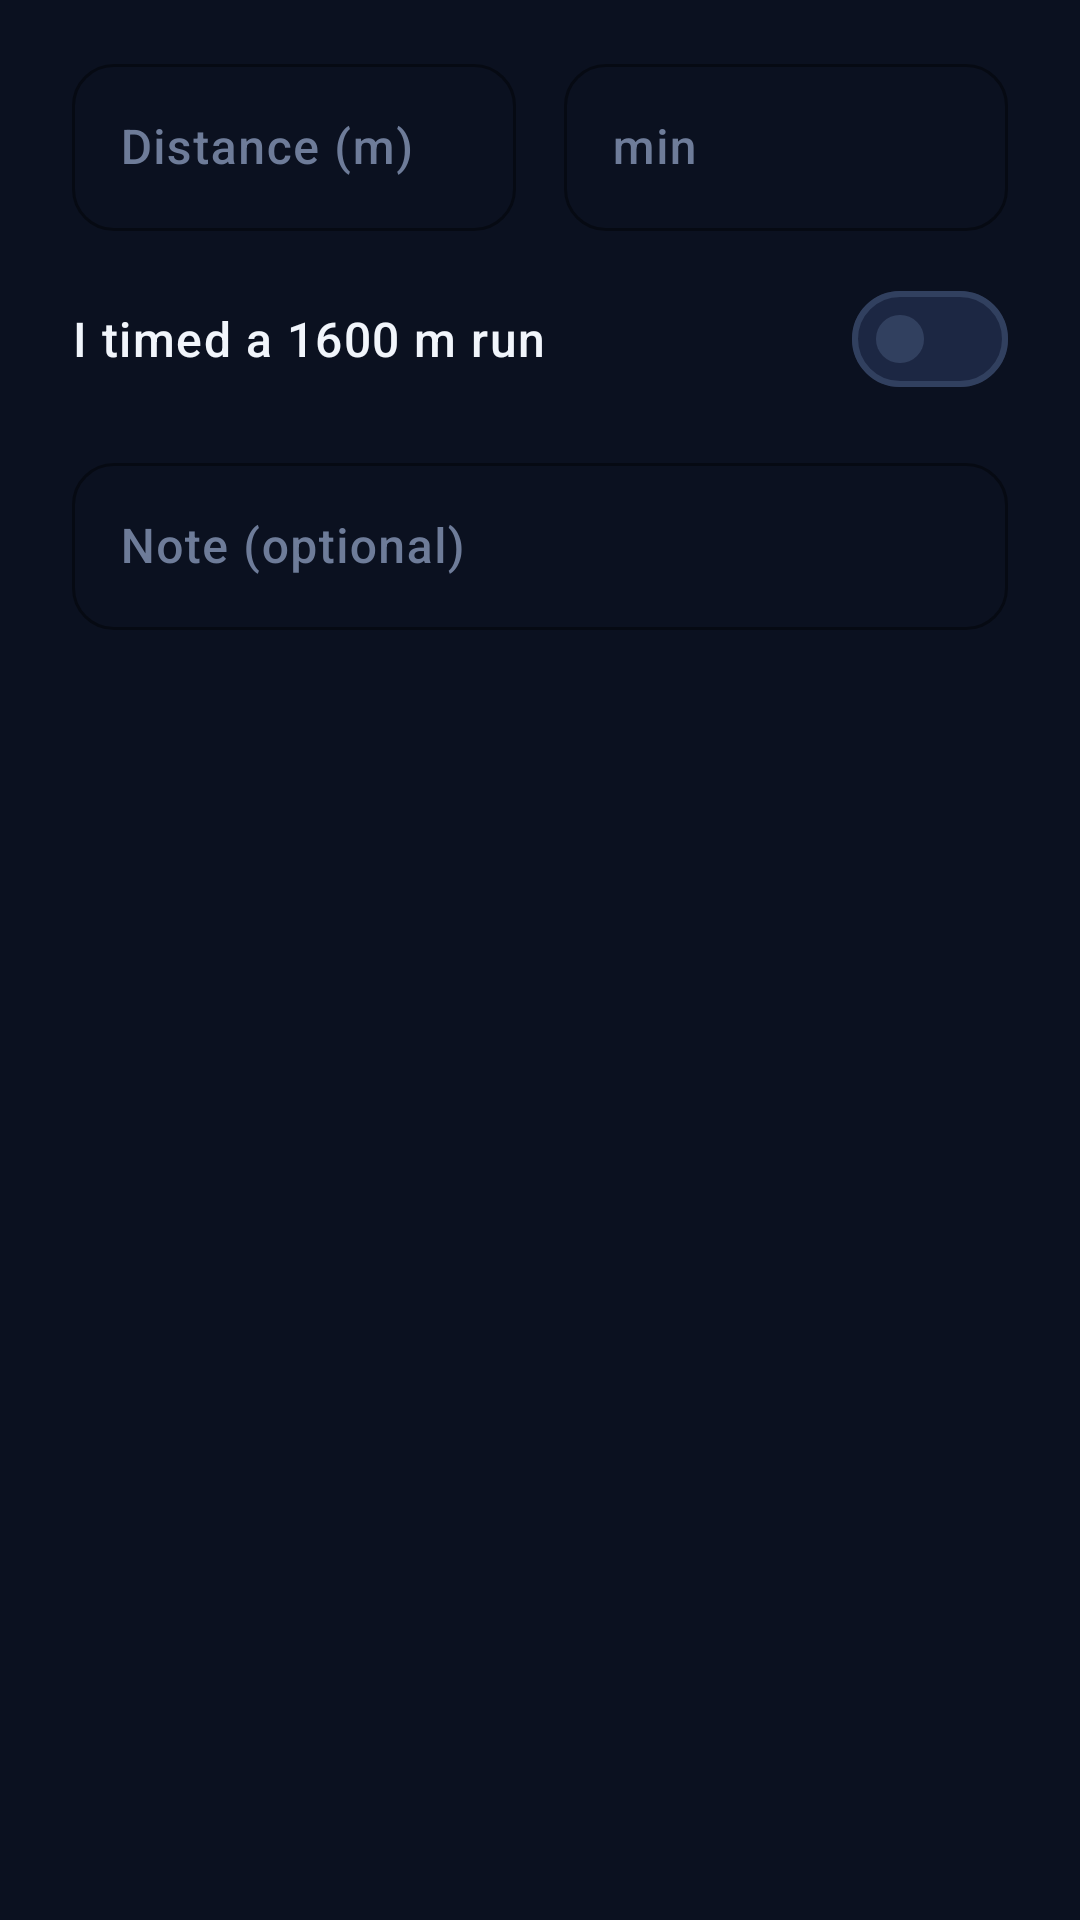

Here is an Android app screen rendered from its layout file. Give the layout XML and the strings, colors and styles it references.
<!-- AndroidManifest.xml: application theme Theme.FocusLife -->
<!-- res/layout/dialog_log_run.xml -->
<?xml version="1.0" encoding="utf-8"?>
<ScrollView xmlns:android="http://schemas.android.com/apk/res/android"
    xmlns:app="http://schemas.android.com/apk/res-auto"
    android:layout_width="match_parent"
    android:layout_height="wrap_content"
    android:scrollbars="none">

    <LinearLayout
        android:layout_width="match_parent"
        android:layout_height="wrap_content"
        android:orientation="vertical"
        android:paddingStart="@dimen/space_xxl"
        android:paddingTop="@dimen/space_l"
        android:paddingEnd="@dimen/space_xxl"
        android:paddingBottom="@dimen/space_s">

        <LinearLayout
            android:layout_width="match_parent"
            android:layout_height="wrap_content"
            android:baselineAligned="false"
            android:orientation="horizontal">

            <com.google.android.material.textfield.TextInputLayout
                style="@style/Widget.FocusLife.TextInput"
                android:layout_width="0dp"
                android:layout_height="wrap_content"
                android:layout_marginEnd="@dimen/space_s"
                android:layout_weight="1"
                android:hint="@string/fitness_distance_metres">

                <com.google.android.material.textfield.TextInputEditText
                    android:id="@+id/et_distance"
                    android:layout_width="match_parent"
                    android:layout_height="wrap_content"
                    android:inputType="number"
                    android:maxLength="5"
                    android:textColor="@color/text_primary" />
            </com.google.android.material.textfield.TextInputLayout>

            <com.google.android.material.textfield.TextInputLayout
                style="@style/Widget.FocusLife.TextInput"
                android:layout_width="0dp"
                android:layout_height="wrap_content"
                android:layout_marginStart="@dimen/space_s"
                android:layout_weight="1"
                android:hint="@string/label_minutes_short">

                <com.google.android.material.textfield.TextInputEditText
                    android:id="@+id/et_minutes"
                    android:layout_width="match_parent"
                    android:layout_height="wrap_content"
                    android:inputType="number"
                    android:maxLength="4"
                    android:textColor="@color/text_primary" />
            </com.google.android.material.textfield.TextInputLayout>
        </LinearLayout>

        <com.google.android.material.materialswitch.MaterialSwitch
            android:id="@+id/switch_timed_1600"
            android:layout_width="match_parent"
            android:layout_height="wrap_content"
            android:layout_marginTop="@dimen/space_m"
            android:minHeight="@dimen/touch_target"
            android:text="@string/fitness_timed_1600"
            android:textAppearance="@style/TextAppearance.FocusLife.Body"
            android:textColor="@color/text_primary" />

        <LinearLayout
            android:id="@+id/field_timed_1600"
            android:layout_width="match_parent"
            android:layout_height="wrap_content"
            android:layout_marginTop="@dimen/space_s"
            android:baselineAligned="false"
            android:orientation="horizontal"
            android:visibility="gone">

            <com.google.android.material.textfield.TextInputLayout
                style="@style/Widget.FocusLife.TextInput"
                android:layout_width="0dp"
                android:layout_height="wrap_content"
                android:layout_marginEnd="@dimen/space_s"
                android:layout_weight="1"
                android:hint="@string/fitness_time_minutes">

                <com.google.android.material.textfield.TextInputEditText
                    android:id="@+id/et_1600_minutes"
                    android:layout_width="match_parent"
                    android:layout_height="wrap_content"
                    android:inputType="number"
                    android:maxLength="3"
                    android:textColor="@color/text_primary" />
            </com.google.android.material.textfield.TextInputLayout>

            <com.google.android.material.textfield.TextInputLayout
                style="@style/Widget.FocusLife.TextInput"
                android:layout_width="0dp"
                android:layout_height="wrap_content"
                android:layout_marginStart="@dimen/space_s"
                android:layout_weight="1"
                android:hint="@string/fitness_time_seconds">

                <com.google.android.material.textfield.TextInputEditText
                    android:id="@+id/et_1600_seconds"
                    android:layout_width="match_parent"
                    android:layout_height="wrap_content"
                    android:inputType="number"
                    android:maxLength="2"
                    android:textColor="@color/text_primary" />
            </com.google.android.material.textfield.TextInputLayout>
        </LinearLayout>

        <com.google.android.material.textfield.TextInputLayout
            style="@style/Widget.FocusLife.TextInput"
            android:layout_width="match_parent"
            android:layout_height="wrap_content"
            android:layout_marginTop="@dimen/space_m"
            android:hint="@string/fitness_note_optional">

            <com.google.android.material.textfield.TextInputEditText
                android:id="@+id/et_note"
                android:layout_width="match_parent"
                android:layout_height="wrap_content"
                android:inputType="textCapSentences"
                android:maxLength="120"
                android:textColor="@color/text_primary" />
        </com.google.android.material.textfield.TextInputLayout>

    </LinearLayout>
</ScrollView>
<!-- resources referenced by this layout -->
<resources>
  <color name="text_primary">#FFF1F5FB</color>
  <dimen name="space_l">16dp</dimen>
  <dimen name="space_m">12dp</dimen>
  <dimen name="space_s">8dp</dimen>
  <dimen name="space_xxl">24dp</dimen>
  <dimen name="touch_target">48dp</dimen>
  <string name="fitness_distance_metres">Distance (m)</string>
  <string name="fitness_note_optional">Note (optional)</string>
  <string name="fitness_time_minutes">Minutes</string>
  <string name="fitness_time_seconds">Seconds</string>
  <string name="fitness_timed_1600">I timed a 1600 m run</string>
  <string name="label_minutes_short">min</string>
  <dimen name="text_body">16sp</dimen>
  <color name="accent_600">#FF0EA5C6</color>
  <dimen name="card_radius_small">14dp</dimen>
  <color name="accent_500">#FF22D3EE</color>
  <color name="text_tertiary">#FF6E7C99</color>
  <color name="text_secondary">#FFA7B4CC</color>
  <color name="text_on_accent">#FF062029</color>
  <color name="navy_750">#FF1C2743</color>
  <color name="accent_400">#FF4FE0F5</color>
  <color name="navy_900">#FF0B1120</color>
  <color name="info_500">#FF818CF8</color>
  <color name="success_500">#FF34D399</color>
  <color name="danger_500">#FFFB7185</color>
  <color name="danger_soft">#1AFB7185</color>
  <color name="navy_850">#FF111A2E</color>
  <color name="navy_800">#FF16203A</color>
  <color name="navy_600">#FF31405F</color>
  <color name="navy_700">#FF24314F</color>
  <color name="navy_950">#FF070B16</color>
  <style name="Widget.FocusLife.CheckBox" parent="Widget.Material3.CompoundButton.CheckBox">
          <item name="buttonTint">@color/accent_500</item>
          <item name="android:minHeight">@dimen/touch_target</item>
          <item name="android:textSize">@dimen/text_body</item>
      </style>
  <style name="Widget.FocusLife.RadioButton" parent="Widget.Material3.CompoundButton.RadioButton">
          <item name="buttonTint">@color/accent_500</item>
          <item name="android:minHeight">@dimen/touch_target</item>
      </style>
  <style name="ThemeOverlay.FocusLife.BottomSheet" parent="ThemeOverlay.Material3.BottomSheetDialog">
          <item name="bottomSheetStyle">@style/Widget.FocusLife.BottomSheet</item>
          <item name="android:navigationBarColor">@color/navy_800</item>
      </style>
  <style name="Widget.FocusLife.ProgressHorizontal" parent="Widget.AppCompat.ProgressBar.Horizontal">
          <item name="android:progressDrawable">@drawable/progress_horizontal</item>
          <item name="android:minHeight">8dp</item>
          <item name="android:maxHeight">8dp</item>
      </style>
  <style name="TextAppearance.FocusLife.NavLabel" parent="TextAppearance.Material3.LabelSmall">
          <item name="android:textSize">@dimen/text_caption</item>
          <item name="android:fontFamily">sans-serif-medium</item>
      </style>
  <dimen name="card_radius">20dp</dimen>
  <dimen name="card_elevation">0dp</dimen>
  <dimen name="card_stroke">1dp</dimen>
  <color name="accent_glow">#3322D3EE</color>
  <color name="transparent">#00000000</color>
  <style name="Widget.FocusLife.Button.Text" parent="Widget.Material3.Button.TextButton">
          <item name="android:textColor">@color/accent_500</item>
          <item name="android:minHeight">@dimen/touch_target</item>
      </style>
  <style name="Widget.FocusLife.BottomSheet" parent="Widget.Material3.BottomSheet">
          <item name="backgroundTint">@color/navy_800</item>
          <item name="shapeAppearance">@style/ShapeAppearance.FocusLife.Sheet</item>
      </style>
  <dimen name="text_label">14sp</dimen>
  <style name="Widget.FocusLife.Tooltip" parent="Widget.Material3.Tooltip">
          <item name="backgroundTint">@color/navy_800</item>
          <item name="android:textColor">@color/text_primary</item>
      </style>
  <color name="accent_soft">#1A22D3EE</color>
  <dimen name="text_caption">13sp</dimen>
  <dimen name="text_title">21sp</dimen>
  <color name="accent_track">#FF1B2740</color>
</resources>
